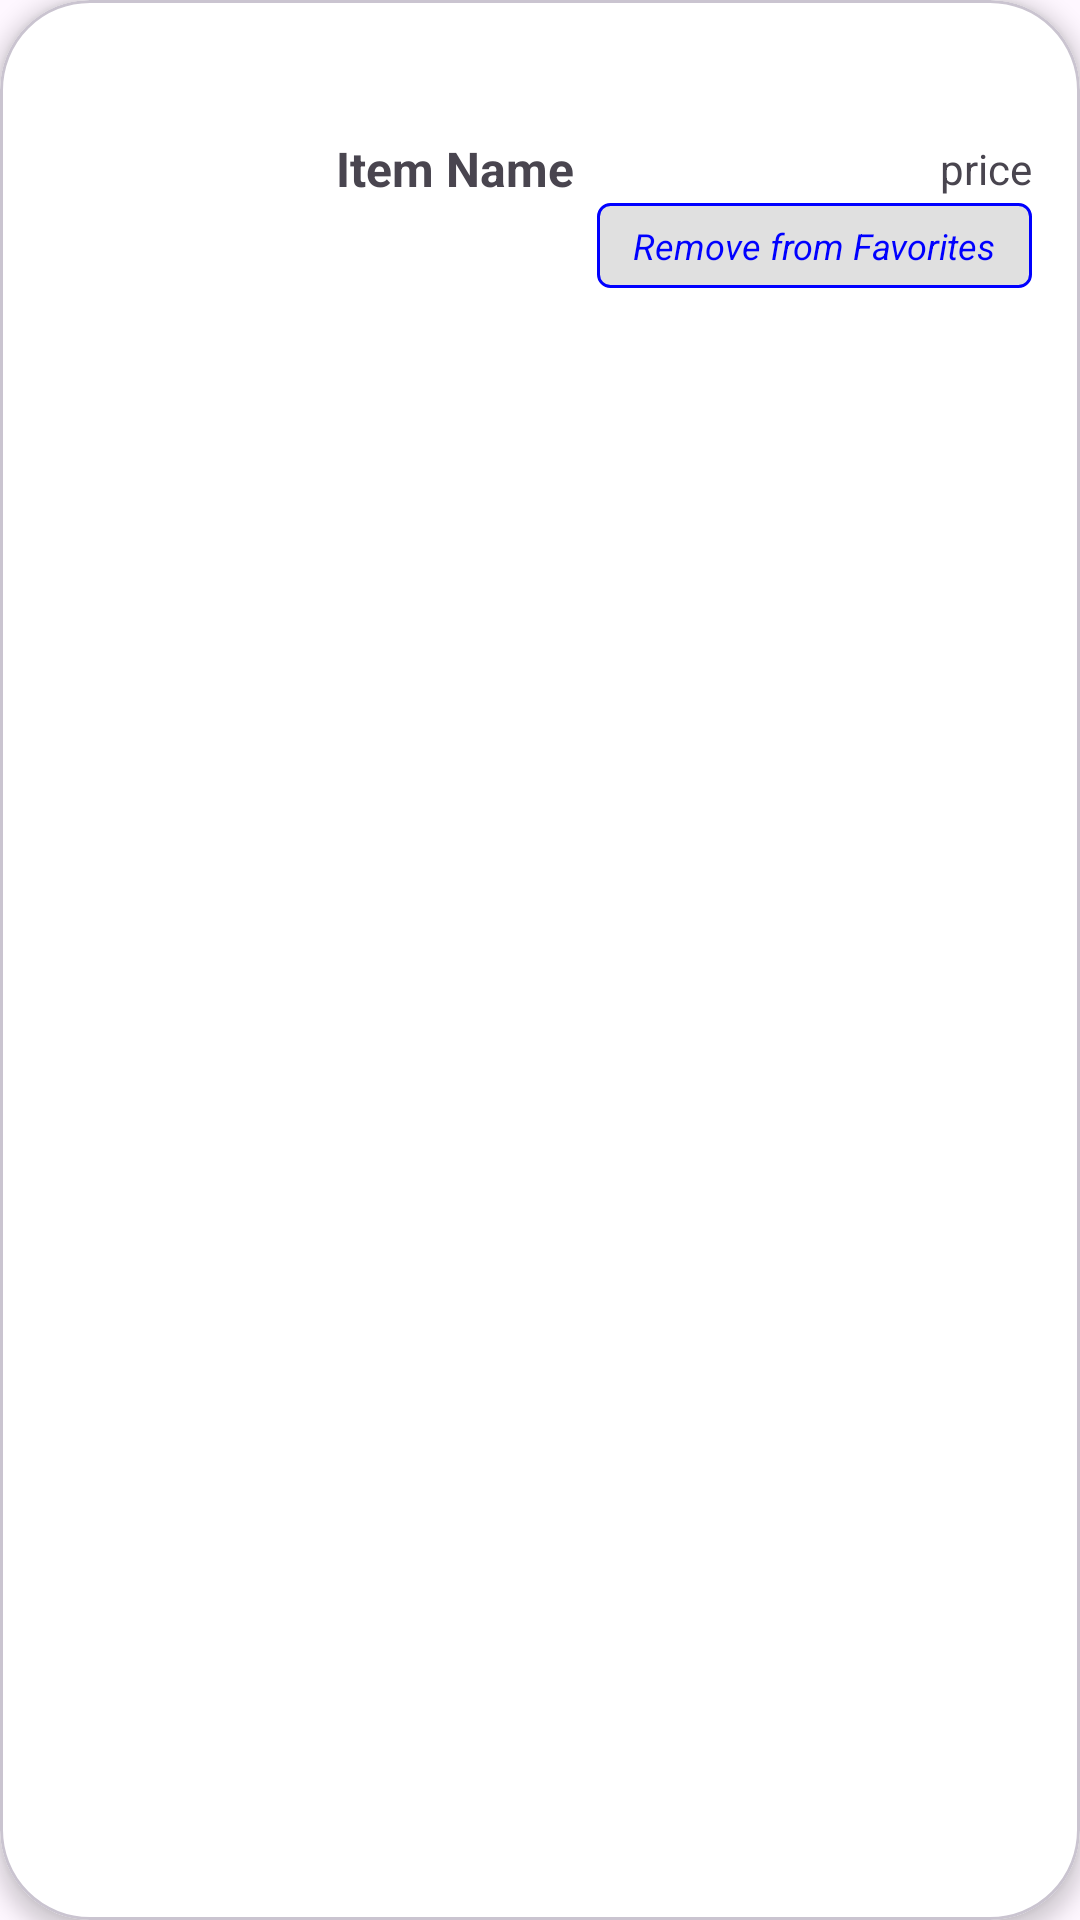

Here is an Android app screen rendered from its layout file. Give the layout XML and the strings, colors and styles it references.
<!-- AndroidManifest.xml: application theme Theme.BuyIt_Project -->
<!-- res/layout/fav_item_layout.xml -->
<?xml version="1.0" encoding="utf-8"?>
<com.google.android.material.card.MaterialCardView
    android:layout_width="match_parent"
    android:layout_height="wrap_content"
    xmlns:android="http://schemas.android.com/apk/res/android"
    xmlns:app="http://schemas.android.com/apk/res-auto"
    app:cardCornerRadius="30dp"
    app:cardElevation="4dp"
    app:cardBackgroundColor="@color/white">

    <androidx.constraintlayout.widget.ConstraintLayout
        android:layout_width="match_parent"
        android:layout_height="wrap_content"
        android:padding="16dp">

        <ImageView
            app:layout_constraintStart_toStartOf="parent"
            app:layout_constraintTop_toTopOf="parent"
            android:id="@+id/imageViewItem"
            android:layout_width="80dp"
            android:layout_height="80dp"
            android:layout_gravity="center_vertical"
            android:src="@drawable/ic_launcher_background"
            android:scaleType="centerCrop"
            />

        <TextView
            app:layout_constraintTop_toTopOf="@id/imageViewItem"
            app:layout_constraintBottom_toBottomOf="@id/imageViewItem"
            app:layout_constraintStart_toEndOf="@id/imageViewItem"
            android:id="@+id/textViewItemName"
            android:layout_width="wrap_content"
            android:layout_height="wrap_content"
            android:textSize="16sp"
            android:textStyle="bold"
            android:layout_marginStart="16dp"
            android:text="Item Name" />

        <TextView
            android:id="@+id/price"
            android:text="price"
            app:layout_constraintEnd_toEndOf="parent"
            app:layout_constraintTop_toTopOf="@+id/imageViewItem"
            app:layout_constraintBottom_toBottomOf="@+id/imageViewItem"
            android:layout_width="wrap_content"
            android:layout_height="wrap_content"/>

        <TextView
            android:textStyle="italic"
            app:layout_constraintBottom_toBottomOf="parent"
            app:layout_constraintEnd_toEndOf="parent"
            android:id="@+id/textViewItemRemove"
            android:text="Remove from Favorites"
            android:layout_width="wrap_content"
            android:layout_height="wrap_content"
            android:background="@drawable/clickable_text_background"
            android:paddingHorizontal="12dp"
            android:paddingVertical="6dp"
            android:textSize="12sp"
            android:textColor="@color/blue" />

    </androidx.constraintlayout.widget.ConstraintLayout>
</com.google.android.material.card.MaterialCardView>
<!-- resources referenced by this layout -->
<resources>
  <color name="blue">#FF0000FF</color>
  <color name="white">#FFFFFFFF</color>
  <!-- drawable clickable_text_background (drawable) -->
  <?xml version="1.0" encoding="utf-8"?>
  <shape xmlns:android="http://schemas.android.com/apk/res/android">
      <corners android:radius="4dp" />
      <solid android:color="@color/light_gray" />
      <stroke
          android:width="1dp"
          android:color="@color/blue" />
  </shape>
  <style name="Theme.BuyIt_Project" parent="Base.Theme.BuyIt_Project" />
  <color name="light_gray">#FFE0E0E0</color>
  <style name="Base.Theme.BuyIt_Project" parent="Theme.Material3.DayNight.NoActionBar">
          
          
      </style>
</resources>
